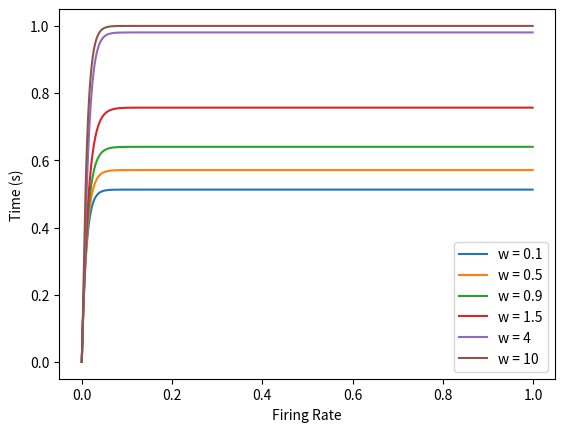

This chart was generated by the following Python code:
# -*- coding: utf-8 -*-
"""
Created on Mon Sep 20 12:32:15 2021

[redacted]
"""

#This is a rate-based model of a single neuron, the activation function is a 
# nonlinearity (sigmoid function), and there is no other external input

import numpy as np
import matplotlib.pyplot as plt

t = np.arange(0, 1, 0.001)
w= [0.1, 0.5, 0.9, 1.5, 4, 10]

v = np.zeros([np.size(w), np.size(t)])
v[0] = 0
u = v

tau_r = 0.01
dt = 0.001

def sig(a):
    return 1/(1+np.exp(-a))

plt.figure(dpi=200)
plt.xlabel('Firing Rate')
plt.ylabel('Time (s)')

# v[j, i+1] = v[j,i] + (sig(w[j]*u[j,i])-v[j,i])*(dt/tau_r)

for j in range(np.size(w)):
    for i in range(np.size(t)-1):
        v[j, i+1] = v[j,i] + (sig(w[j]*u[j,i])-v[j,i])*(dt/tau_r)
        u[j, i+1] = v[j, i+1]
    plt.plot(t, v[j,:], '-', label='w = '+str(w[j]))
    plt.legend(fontsize=10)

plt.show()